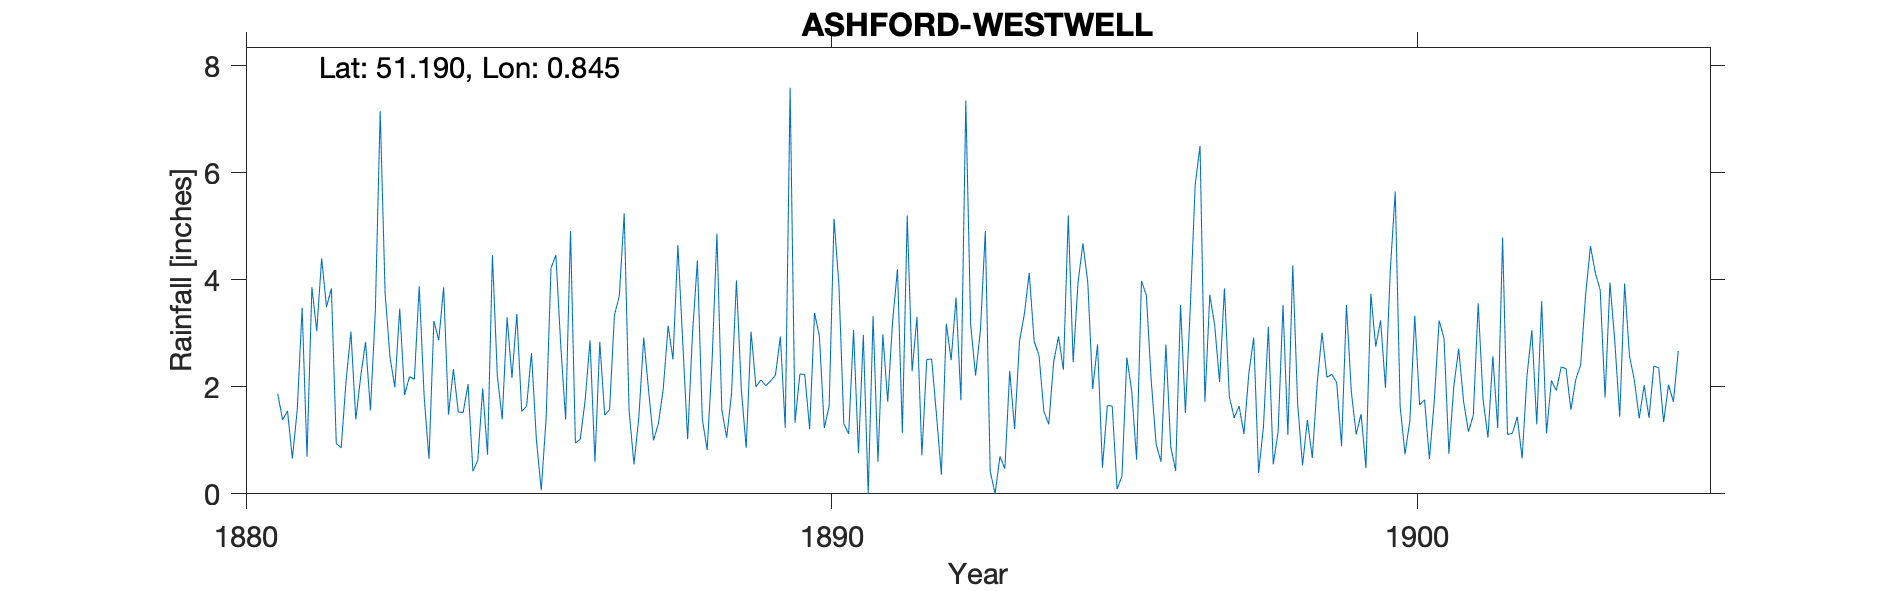

Data behind this chart, as committed beside it:
ASHFORD-WESTWELL, , , , , , , , , , , , , , , , , , , , , , , 
Grid ref, TQ989473, Long, 0.845, Lat, 51.19, Elevation, 272, ft, , , , , , , , , , , , , , , 
Station no, RR4499, , , , , , , , , , , , , , , , , , , , , , 
, 1880, 1881, 1882, 1883, 1884, 1885, 1886, 1887, 1888, 1889, 1890, 1891, 1892, 1893, 1894, 1895, 1896, 1897, 1898, 1899, 1900, 1901, 1902
January, , 1.87, 0.94, 1.99, 2.33, 2.17, 4.91, 1.56, 1.02, 0.86, 2.23, 2.97, 0.72, 3.06, 2.59, 2.79, 0.93, 3.15, 0.55, 2.23, 4.2, 0.75, 1.11
February, , 1.38, 0.86, 3.46, 1.53, 3.36, 0.95, 0.55, 3, 3.03, 1.21, 0, 2.51, 4.91, 1.54, 0.49, 0.6, 2.09, 1.16, 2.08, 5.65, 2.01, 1.13
March, , 1.55, 2.1, 1.85, 1.52, 1.54, 1.02, 1.43, 4.36, 2, 3.38, 3.32, 2.52, 0.42, 1.3, 1.65, 2.79, 3.84, 3.53, 0.89, 1.64, 2.71, 1.44
April, , 0.66, 3.03, 2.19, 2.05, 1.64, 1.75, 2.92, 1.4, 2.13, 2.95, 0.6, 1.47, 0, 2.46, 1.64, 0.88, 1.82, 1.1, 3.53, 0.74, 1.73, 0.66
May, , 1.57, 1.39, 2.14, 0.42, 2.63, 2.87, 1.93, 0.82, 2.02, 1.23, 2.98, 0.36, 0.7, 2.94, 0.09, 0.43, 1.42, 4.27, 1.91, 1.37, 1.16, 2.21
June, , 3.48, 2.19, 3.88, 0.63, 1.02, 0.6, 1, 2.46, 2.11, 1.64, 1.72, 3.18, 0.47, 2.32, 0.33, 3.53, 1.64, 1.68, 1.11, 3.33, 1.47, 3.06
July, , 0.69, 2.84, 1.83, 1.97, 0.07, 2.84, 1.31, 4.86, 2.22, 5.14, 3.22, 2.5, 2.3, 5.2, 2.55, 1.51, 1.12, 0.53, 1.49, 1.66, 3.56, 1.3
August, , 3.86, 1.56, 0.65, 0.73, 1.41, 1.47, 1.96, 1.57, 2.94, 3.9, 4.2, 3.67, 1.21, 2.46, 1.92, 3.48, 2.25, 1.38, 0.48, 1.76, 1.76, 3.6
September, , 3.04, 3.41, 3.23, 4.46, 4.22, 1.57, 3.14, 1.05, 1.23, 1.31, 1.14, 1.75, 2.85, 3.95, 0.64, 5.77, 2.92, 0.67, 3.74, 0.65, 1.05, 1.13
October, , 4.4, 7.15, 2.87, 2.21, 4.46, 3.34, 2.51, 1.88, 7.59, 1.12, 5.2, 7.35, 3.36, 4.68, 3.98, 6.5, 0.39, 2.06, 2.75, 1.74, 2.57, 2.12
November, , 3.49, 3.76, 3.86, 1.39, 2.77, 3.7, 4.65, 3.99, 1.33, 3.06, 2.29, 3.16, 4.13, 3.95, 3.71, 1.72, 1.26, 3.01, 3.24, 3.24, 1.23, 1.93
December, , 3.84, 2.56, 1.48, 3.3, 1.39, 5.24, 2.82, 1.95, 2.24, 0.76, 3.31, 2.21, 2.85, 1.96, 2.11, 3.72, 3.12, 2.18, 1.98, 2.9, 4.79, 2.37
Total, , 29.83, 31.79, 29.43, 22.54, 26.68, 30.26, 25.78, 28.36, 29.7, 27.93, 30.95, 31.4, 26.26, 35.35, 21.9, 31.86, 25.02, 22.12, 25.43, 28.88, 24.79, 22.06
